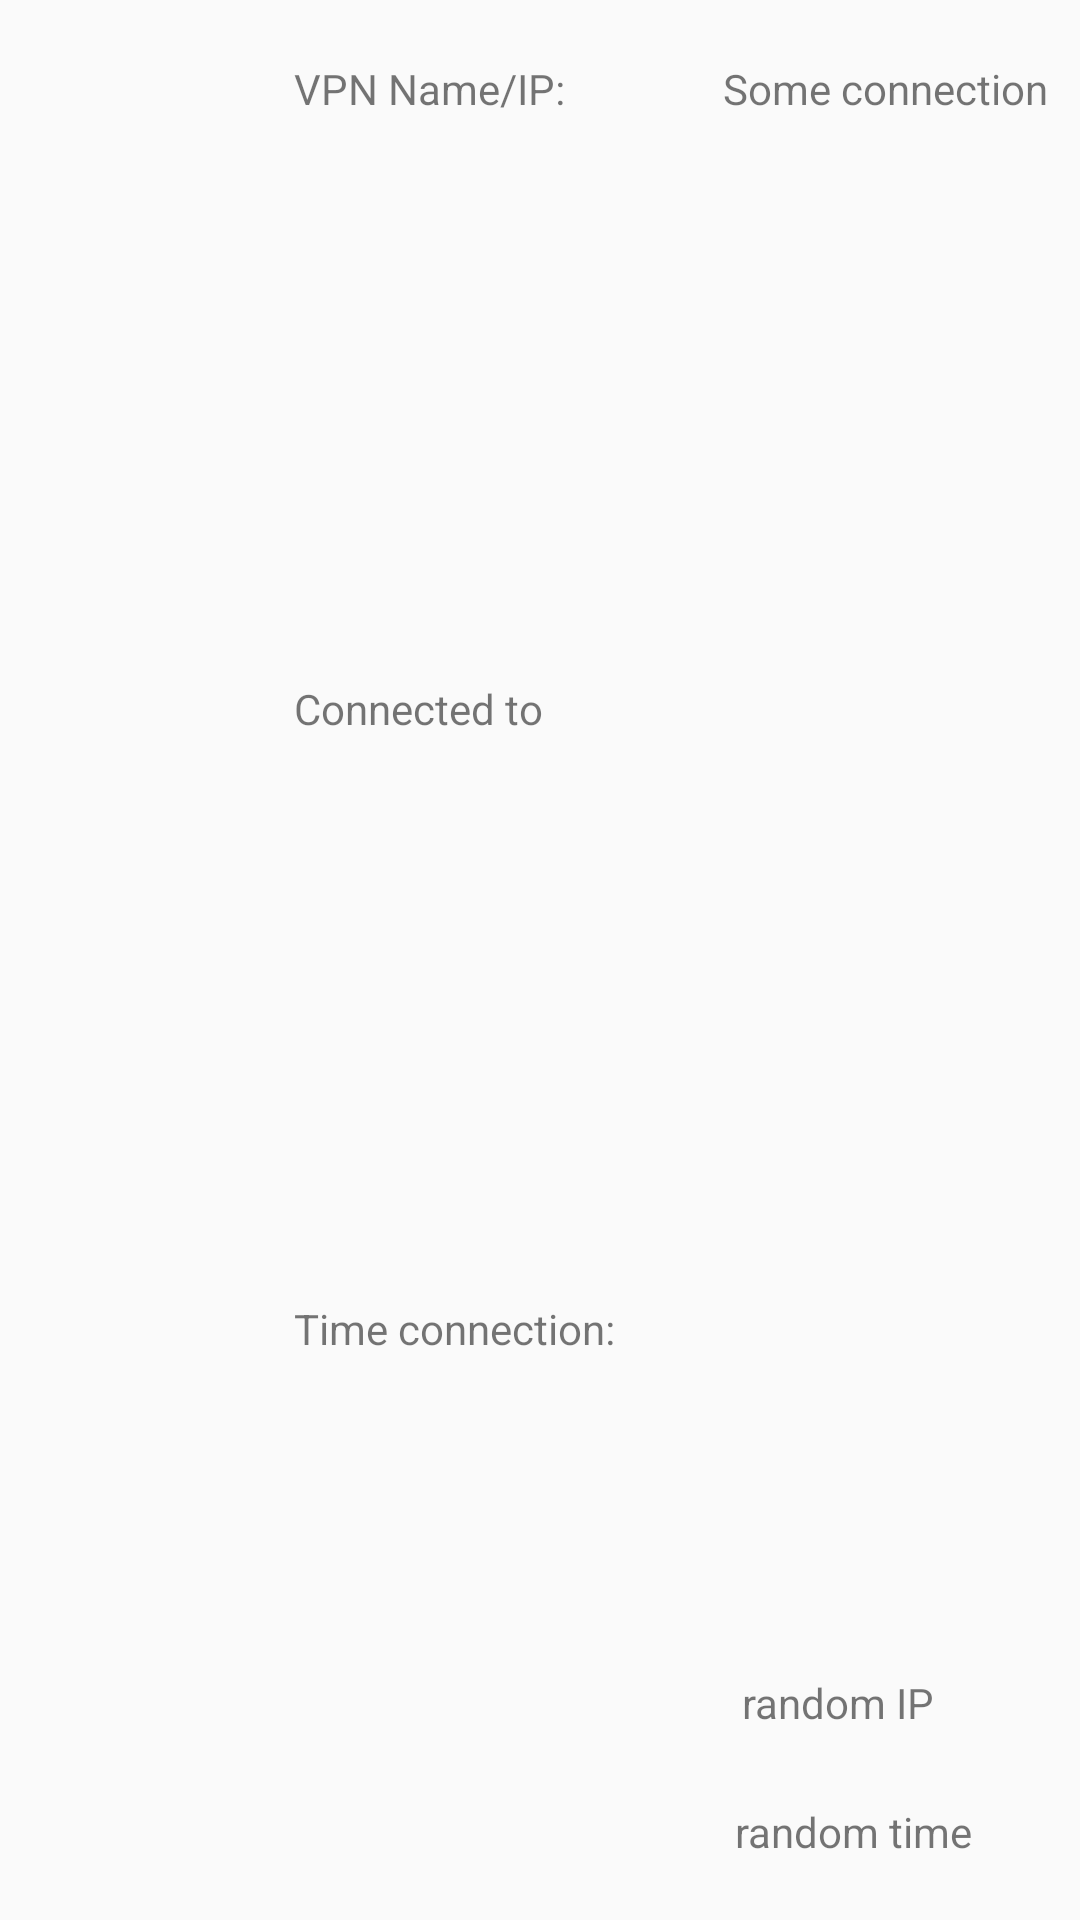

Write the Android layout XML for this screen, with the resource values it uses.
<!-- AndroidManifest.xml: application theme Theme.Cvpna -->
<!-- res/layout/fragment_connection.xml -->
<?xml version="1.0" encoding="utf-8"?>
<FrameLayout xmlns:android="http://schemas.android.com/apk/res/android"
    xmlns:app="http://schemas.android.com/apk/res-auto"
    xmlns:tools="http://schemas.android.com/tools"
    android:layout_width="match_parent"
    android:layout_height="wrap_content"
    tools:context=".CurrentConnectionFragment"
    android:id="@+id/connectionFragment">




    <androidx.constraintlayout.widget.ConstraintLayout
        android:layout_width="match_parent"
        android:layout_height="match_parent">


        <ImageView
            android:id="@+id/imageView"
            android:layout_width="50dp"
            android:layout_height="50dp"
            android:layout_marginStart="16dp"
            app:layout_constraintBottom_toBottomOf="parent"
            app:layout_constraintEnd_toStartOf="@+id/connectedTextView"
            app:layout_constraintHorizontal_bias="0.0"
            app:layout_constraintStart_toStartOf="parent"
            app:layout_constraintTop_toTopOf="parent"
            app:layout_constraintVertical_bias="0.558"></ImageView>

        <TextView
            android:id="@+id/cConnectedTextView"
            android:layout_width="wrap_content"
            android:layout_height="wrap_content"
            android:layout_marginStart="110dp"
            android:layout_marginTop="20dp"
            android:layout_marginEnd="20dp"
            android:layout_marginBottom="20dp"
            android:text="Some connection "
            app:layout_constraintBottom_toTopOf="@+id/cNameTextView"
            app:layout_constraintEnd_toEndOf="parent"
            app:layout_constraintHorizontal_bias="0.826"
            app:layout_constraintStart_toEndOf="@+id/nameTextView"
            app:layout_constraintTop_toTopOf="parent"
            app:layout_constraintVertical_bias="0.0" />

        <TextView
            android:id="@+id/connectedTextView"
            android:layout_width="wrap_content"
            android:layout_height="wrap_content"
            android:layout_marginStart="32dp"
            android:layout_marginTop="20dp"
            android:layout_marginBottom="20dp"
            android:text="Connected to "
            app:layout_constraintBottom_toTopOf="@+id/timeTextView"
            app:layout_constraintStart_toEndOf="@+id/imageView"
            app:layout_constraintTop_toBottomOf="@+id/nameTextView" />

        <TextView
            android:id="@+id/timeTextView"
            android:layout_width="wrap_content"
            android:layout_height="wrap_content"
            android:layout_marginStart="32dp"
            android:layout_marginBottom="20dp"
            android:text="Time connection: "
            app:layout_constraintBottom_toBottomOf="parent"
            app:layout_constraintStart_toEndOf="@+id/imageView"
            app:layout_constraintTop_toBottomOf="@+id/connectedTextView" />

        <TextView
            android:id="@+id/cTimeTextView"
            android:layout_width="wrap_content"
            android:layout_height="wrap_content"
            android:layout_marginEnd="20dp"
            android:layout_marginBottom="20dp"
            android:text="random time "
            app:layout_constraintBottom_toBottomOf="parent"
            app:layout_constraintEnd_toEndOf="parent"
            app:layout_constraintHorizontal_bias="0.747"
            app:layout_constraintStart_toEndOf="@+id/timeTextView" />

        <TextView
            android:id="@+id/cNameTextView"
            android:layout_width="wrap_content"
            android:layout_height="wrap_content"
            android:layout_marginEnd="20dp"
            android:layout_marginBottom="24dp"
            android:text="random IP"
            app:layout_constraintBottom_toTopOf="@+id/cTimeTextView"
            app:layout_constraintEnd_toEndOf="parent"
            app:layout_constraintHorizontal_bias="0.69"
            app:layout_constraintStart_toEndOf="@+id/connectedTextView" />

        <TextView
            android:id="@+id/nameTextView"
            android:layout_width="wrap_content"
            android:layout_height="wrap_content"
            android:layout_marginStart="32dp"
            android:layout_marginTop="20dp"
            android:text="VPN Name/IP: "
            app:layout_constraintStart_toEndOf="@+id/imageView"
            app:layout_constraintTop_toTopOf="parent" />

    </androidx.constraintlayout.widget.ConstraintLayout>


</FrameLayout>
<!-- resources referenced by this layout -->
<resources>
  <style name="Theme.Cvpna" parent="Theme.AppCompat.Light.DarkActionBar">
          
          <item name="colorPrimary">@color/purple_500</item>
          <item name="colorPrimaryDark">@color/purple_700</item>
          <item name="colorAccent">@color/teal_200</item>
          
      </style>
  <!-- not gathered from this repository: default colours our renderer supplied (Android Studio template values) -->
  <color name="purple_500">#FF6200EE</color>
  <color name="purple_700">#FF3700B3</color>
  <color name="teal_200">#FF03DAC5</color>
</resources>
